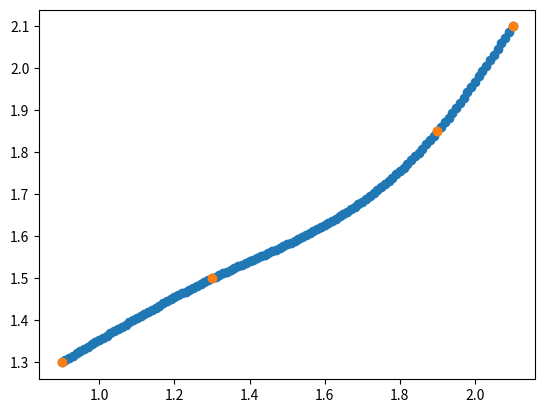

Here is the Python script that generated this plot:
# Cubic Spline Interpolation

import matplotlib.pyplot as plt


def cubic_interpolation(x, y):
    n = len(x) - 1

    h = [0 for i in range(n)]
    b = h[:]
    v = h[:]
    u = h[:]

    # SOME PRE-CALCULATIONS
    h[0] = x[1] - x[0]
    b[0] = (y[1] - y[0]) / h[0]
    for i in range(0, n):
        h[i] = x[i + 1] - x[i]
        b[i] = (y[i + 1] - y[i]) / h[i]
    for i in range(1, n):
        v[i] = 2*(h[i-1] + h[i])
        u[i] = 6*(b[i] - b[i-1])
    u = u[1:]

    # MAKE THE MATRICES
    A = [[0 for col in range(n-1)] for row in range(n-1)]

    # Fill in the first row of A
    A[0][0] = v[1]
    A[0][1] = h[1]

    # Fill in the other rows of A
    for i in range(1, n-2):
        row = []
        row.extend(0 for row in range(i-1))
        row.extend([h[i], v[i+1], h[i+1]])
        A[i] = row

    # Fill in the last row of A
    A[n-2][n-3] = h[n-2]
    A[n-2][n-2] = v[n-1]

    z = solve_matrix_tridiagonal(A, u)
    temp = [0]
    temp.extend(z)
    temp.append(0)
    z = temp

    return generate_spline_coefficients(h, z, y)


def solve_matrix_tridiagonal(A, u):
    n = len(A)
    # ELIMINATION STAGE
    for i in range(1, n):
        m = A[i][i-1]/A[i-1][i-1]
        A[i][i-1] = 0
        A[i][i] = A[i][i] - m*A[i-1][i]
        u[i] = u[i] - m * u[i - 1]

    # BACKWARDS SUBSTITUTION
    z = [0 for i in range(n)]
    z[n-1] = u[n - 1] / A[n - 1][n - 1]
    for i in reversed(range(n-1)):
        z[i] = (u[i] - A[i][i + 1] * z[i + 1]) / A[i][i]
    return z


def generate_spline_coefficients(h, z, y):
    n = len(z) - 1
    S = [[0, 0, 0, 0] for i in range(n)]
    for i in range(n):
        c1 = z[i+1]/(6*h[i])
        c2 = z[i]/(6*h[i])
        c3 = y[i+1]/h[i] - z[i+1]*h[i]/6
        c4 = y[i]/h[i] - h[i]*z[i]/6
        S[i] = [c1, c2, c3, c4]
    return S


def get_points(xi, xip1, step, coefficient):
    pts = []
    xval = xi

    if (xval < xip1):
        while xval < xip1:
            y = spline_eq(xval, xi, xip1, coefficient)
            pts.append([xval, y])
            xval += step
    else:
        while xval > xip1:
            y = spline_eq(xval, xi, xip1, coefficient)
            pts.append([xval, y])
            xval -= step
    return pts


def spline_eq(xval, xi, xip1, coefficient):
    return coefficient[0] * (xval - xi)**3 + coefficient[1] * (xip1 - xval)**3 \
           + coefficient[2] * (xval - xi) + coefficient[3] * (xip1 - xval)


def plot_splines(x, y, C, step):
    n = len(x) - 1
    pts = []
    for i in range(n):
        ipts = get_points(x[i], x[i+1], step, C[i])
        pts.extend(ipts)

    xinterpolated = [pts[i][0] for i in range(len(pts))]
    yinterpolated = [pts[i][1] for i in range(len(pts))]

    plt.scatter(xinterpolated, yinterpolated)
    plt.scatter(x, y)
    plt.show()


# Test Data Points
xv = [0.9, 1.3, 1.9, 2.1]
yv = [1.3, 1.5, 1.85, 2.1]
# xv = [1, 2, 3, 9, 1]
# yv = [2, 4, 7, 8, 12]
# xv = [1, 2, 3, 9, 5, 2]
# yv = [2, 9, 2, 2, 4, 1]

C = cubic_interpolation(xv, yv)
plot_splines(xv, yv, C, 0.01)




# A = [[1, 2, 0, 0], [2, 3, 1, 0], [0, 1, 2, 3], [0, 0, 4, 1]]
# b = [4, 9, 2, 1]
# solve_matrix_tridiagonal(A, b)